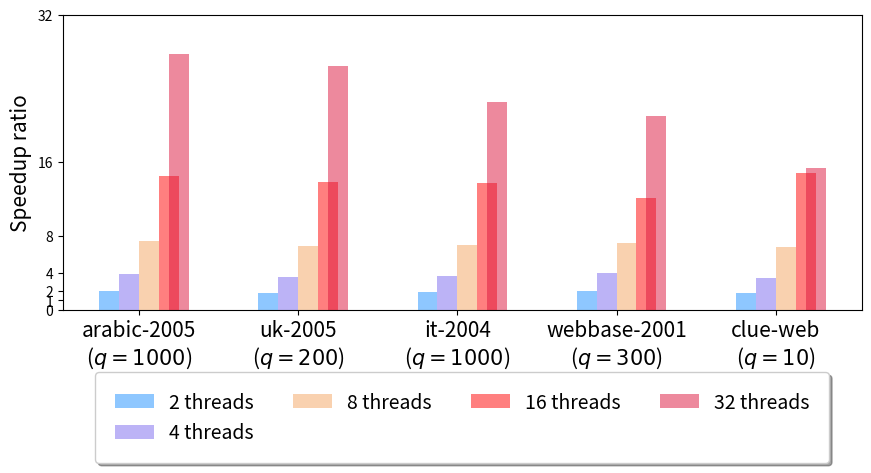

Reproduce this figure in Python.
import matplotlib.pyplot as plt
import numpy as np
from matplotlib.backends.backend_pdf import PdfPages
import matplotlib

matplotlib.rcParams['pdf.fonttype'] = 42
matplotlib.rcParams['ps.fonttype'] = 42


data1=[
[2.059030753,	3.840227659,	7.407488448,	14.52111242,	27.78988476],
[1.850587288,	3.5798704,	6.946726039,	13.7992117,	26.45505667],
[1.881702082,	3.643692622,	7.02600717,	13.70127756,	22.4844921],
[2.014761344,	3.930607579,	7.180600298,	12.06938273,	21.02357954],
[1.841026366,	3.401907001,	6.816278461,	14.86586758,	15.37485242],
]

data2=[
[1.853962822,	3.776112333,	7.390437719,	12.83678399,	24.04718811],
[1.846515287,	3.646647532,	7.057089163,	13.95277021,	26.64070629],
[1.883754111,	3.586748319,	7.627239792,	12.16570358,	19.75076065],
[1.938251366,	3.542435708,	6.147723485,	10.16444395,	21.07931429],
[1.666488223,	3.215518289,	6.180915674,	11.98120897,	22.29191238],
]


fig, ax = plt.subplots(figsize=(9,5))
size = 5
x = np.arange(size)
total_width, n = 0.5, 4
width = total_width / n
labels = ['arabic-2005\n($q = 1000$)', 'uk-2005\n($q = 200$)', 'it-2004\n($q = 1000$)', 'webbase-2001\n($q = 300$)', 'clue-web\n($q = 10$)']
plt.bar(x - width*1.5,[i[0] for i in data1],width,label='2 threads', color='dodgerblue', alpha = 0.5)
plt.bar(x-width*0.5,[i[1] for i in data1],width,label='4 threads', color='mediumslateblue', alpha = 0.5)
plt.bar(x+width*0.5,[i[2] for i in data1],width,label='8 threads', color='sandybrown', alpha = 0.5)
plt.bar(x+width*1.5,[i[3] for i in data1],width,label='16 threads', color='r', alpha = 0.5)
plt.bar(x+width*2,[i[4] for i in data1],width,label='32 threads', color='crimson', alpha = 0.5)
ax.set_xticks(x)
ax.set_xticklabels(labels, fontsize=15)
# plt.legend()
# plt.xlabel('network')
plt.ylabel('Speedup ratio', fontsize=15)
#plt.xticks(x)
y_ticks = [0, 1, 2, 4, 8, 16, 32]
plt.yticks(y_ticks)
plt.legend(borderpad=1, shadow=True, loc='upper center', bbox_to_anchor=(0.5, -0.18), ncol=4, fontsize=14)

fig.tight_layout()

with PdfPages('speedup_k=2.pdf') as pdf:
   pdf.savefig()
plt.savefig("speedup1.jpg", dpi=300)


plt.close()
# fig, ax = plt.subplots(figsize=(9,5))
# size = 5
# x = np.arange(size)
# total_width, n = 0.5, 4
# width = total_width / n
# labels = ['arabic-2005\n($q = 3000$)', 'uk-2005\n($q = 400$)', 'it-2004\n($q = 3000$)', 'webbase-2001\n($q = 500$)', 'clue-web\n($q = 20$)']
# plt.bar(x - width*1.5,threads_2_3,width,label='2 threads', color='dodgerblue', alpha = 0.5)
# plt.bar(x-width*0.5,threads_4_3,width,label='4 threads', color='mediumslateblue', alpha = 0.5)
# plt.bar(x+width*0.5,threads_8_3,width,label='8 threads', color='sandybrown', alpha = 0.5)
# plt.bar(x+width*1.5,threads_16_3,width,label='16 threads', color='r', alpha = 0.5)
# #plt.rcParams['text.usetex'] = True
# ax.set_xticks(x)
# ax.set_xticklabels(labels, fontsize=15)
# # plt.legend()
# # plt.xlabel('network')
# plt.ylabel('Speedup ratio', fontsize=15)
# #plt.xticks(x)
# y_ticks = [0, 1, 2, 4, 8, 16]
# plt.yticks(y_ticks)
# plt.legend(borderpad=1, shadow=True, loc='upper center', bbox_to_anchor=(0.5, -0.18), ncol=4, fontsize=14)

# fig.tight_layout()
# plt.savefig("speedup2.jpg", dpi=300)
# with PdfPages('speedup_k=3.pdf') as pdf:
#    pdf.savefig()
